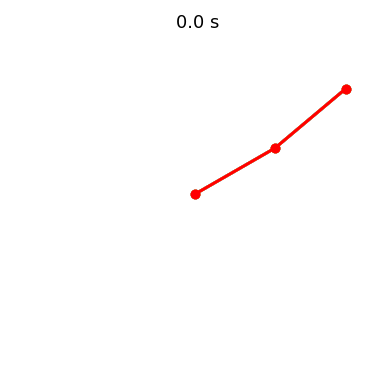

Source code (Python):
from numpy import sin, cos
import numpy as np
import matplotlib.pyplot as plt
from scipy import integrate
from matplotlib import animation, pylab


g = 9.81


def init_plot(R):
    fig, ax = plt.subplots()
    ax.set_aspect("equal")

    ax.set_xlim(-R, R)
    ax.set_ylim(-R, R)
    ax.axis("off")

    time_text = ax.text(
        0.45, 0.95, "", transform=ax.transAxes, family="Consolas", fontsize=13
    )

    return fig, ax, time_text


def create_subplots(ax, n):
    colors = pylab.get_cmap("rainbow")(np.linspace(0, 1, n))
    pends, tracks = [], []
    for i in range(n):
        pend, = ax.plot([], [], marker="o", lw=2, c=colors[i], zorder=i)
        track, = ax.plot([], [], lw=0.5, c=colors[i], zorder=i)
        pends.append(pend)
        tracks.append(track)

    return pends, tracks


def derivs(state, t, l1, l2, m1, m2):
    dydx = np.zeros_like(state)
    dydx[0] = state[1]

    delta = state[2] - state[0]
    den1 = (m1 + m2) * l1 - m2 * l1 * cos(delta) * cos(delta)
    dydx[1] = (
        m2 * l1 * state[1] * state[1] * sin(delta) * cos(delta)
        + m2 * g * sin(state[2]) * cos(delta)
        + m2 * l2 * state[3] * state[3] * sin(delta)
        - (m1 + m2) * g * sin(state[0])
    ) / den1

    dydx[2] = state[3]

    den2 = (l2 / l1) * den1
    dydx[3] = (
        -m2 * l2 * state[3] * state[3] * sin(delta) * cos(delta)
        + (m1 + m2) * g * sin(state[0]) * cos(delta)
        - (m1 + m2) * l1 * state[1] * state[1] * sin(delta)
        - (m1 + m2) * g * sin(state[2])
    ) / den2

    return dydx


def solve_ode(state, t, l1, l2, m1, m2):
    y = integrate.odeint(derivs, state, t, args=(l1, l2, m1, m2))
    x1, y1 = l1 * sin(y[:, 0]), -l1 * cos(y[:, 0])
    x2, y2 = l2 * sin(y[:, 2]) + x1, -l2 * cos(y[:, 2]) + y1

    return np.column_stack([x1, y1, x2, y2])


def get_positions(n, t, l1, l2, m1, m2, th1, av1, th2, av2, perturbation):
    positions = np.zeros(len(t), dtype=[(f"P{i}", "float32", 4) for i in range(n)])
    for i in range(n):
        state = np.radians([th1, av1, th2 + i * perturbation, av2])  # initial state
        positions[f"P{i}"] = solve_ode(state, t, l1, l2, m1, m2)

    return positions


def animate(i, positions, pends, tracks, tail, time_text):
    time_text.set_text("{:.1f} s".format(i * dt))
    for j in range(n):
        pos = positions[f"P{j}"]
        thisx = [0, pos[i, 0], pos[i, 2]]
        thisy = [0, pos[i, 1], pos[i, 3]]

        pends[j].set_data(thisx, thisy)
        tracks[j].set_data(pos[max(0, i - tail) : i, 2], pos[max(0, i - tail) : i, 3])

    return pends + tracks + [time_text]


if __name__ == "__main__":
    # INPUT
    l1 = 1.0  # length of pendulum 1 in m
    l2 = 1.0  # length of pendulum 2 in m
    m1 = 1.0  # mass of pendulum 1 in kg
    m2 = 1.0  # mass of pendulum 2 in kg
    th1, av1 = 120.0, 0.0  # the initial angles in degrees
    th2, av2 = 130.0, 0.0  # the initial angular velocities in degrees per second
    n = 12  # number of pendulums
    perturbation = 1e-6
    T, dt = 18, 0.02  # duration of the motion and the timestep length in seconds
    tail = 100  # number of previous pendulum positions to be drawn

    # BODY
    t = np.arange(0, T, dt)
    positions = get_positions(n, t, l1, l2, m1, m2, th1, av1, th2, av2, perturbation)

    fig, ax, time_text = init_plot(l1 + l2)
    pends, tracks = create_subplots(ax, n)
    ani = animation.FuncAnimation(
        fig,
        animate,
        range(1, len(t)),
        fargs=[positions, pends, tracks, tail, time_text],
        interval=dt * 1000,
        blit=True,
        repeat_delay=100,
    )

    plt.show()
